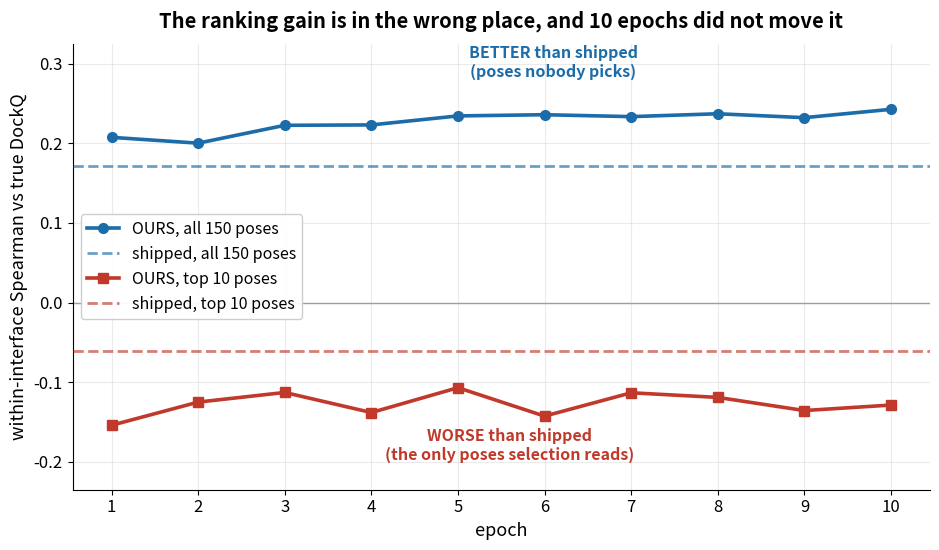

The matplotlib source for this figure: (Note: this script raises an exception after producing the figure.)
#!/usr/bin/env python
"""ONE panel, the only comparison that decides the arm: ordering everywhere vs ordering at the top.

WHY A SEPARATE SCRIPT. rel_heldout and rel_arm each carry six panels because each was built to
answer a different question, and the result is that the finding they share is invisible. This
draws two paired lines and nothing else.

Shipped is flat by construction -- its ipTM does not change between epochs -- so it is drawn as a
dashed reference at each height rather than as a series.

    python -I run_logging/plot_gain_location_simple.py
"""
import matplotlib
matplotlib.use("Agg")
import matplotlib.pyplot as plt

EP = list(range(1, 11))
RHO_ALL = [0.2074, 0.2001, 0.2225, 0.2230, 0.2343, 0.2358, 0.2334, 0.2370, 0.2321, 0.2426]
RHO_TOP = [-0.1541, -0.1250, -0.1129, -0.1381, -0.1069, -0.1426, -0.1133, -0.1191, -0.1356, -0.1287]
SHIP_ALL, SHIP_TOP = 0.1709, -0.0607

fig, ax = plt.subplots(figsize=(9.5, 5.6))
ax.axhline(0, color="#999", lw=1.0, zorder=1)

ax.plot(EP, RHO_ALL, "o-", color="#1b6ca8", lw=2.6, ms=7, zorder=4,
        label="OURS, all 150 poses")
ax.axhline(SHIP_ALL, ls="--", color="#1b6ca8", lw=2.0, alpha=.65, zorder=3,
           label="shipped, all 150 poses")
ax.plot(EP, RHO_TOP, "s-", color="#c0392b", lw=2.6, ms=7, zorder=4,
        label="OURS, top 10 poses")
ax.axhline(SHIP_TOP, ls="--", color="#c0392b", lw=2.0, alpha=.65, zorder=3,
           label="shipped, top 10 poses")

ax.annotate("BETTER than shipped\n(poses nobody picks)", xy=(10, RHO_ALL[-1]),
            xytext=(6.1, 0.283), fontsize=11.5, color="#1b6ca8", weight="bold",
            ha="center")
ax.annotate("WORSE than shipped\n(the only poses selection reads)", xy=(10, RHO_TOP[-1]),
            xytext=(5.6, -0.197), fontsize=11.5, color="#c0392b", weight="bold",
            ha="center")

ax.set_xlabel("epoch", fontsize=13)
ax.set_ylabel("within-interface Spearman vs true DockQ", fontsize=13)
ax.set_title("The ranking gain is in the wrong place, and 10 epochs did not move it",
             fontsize=14.5, weight="bold", pad=12)
ax.set_xticks(EP)
ax.set_ylim(-0.235, 0.325)
ax.tick_params(labelsize=12)
ax.grid(alpha=.25)
ax.legend(fontsize=11.5, loc="center left", framealpha=.95)
for s in ("top", "right"):
    ax.spines[s].set_visible(False)
fig.tight_layout()
fig.savefig("figures/gain_location_simple.png", dpi=155)
print("  -> figures/gain_location_simple.png")
